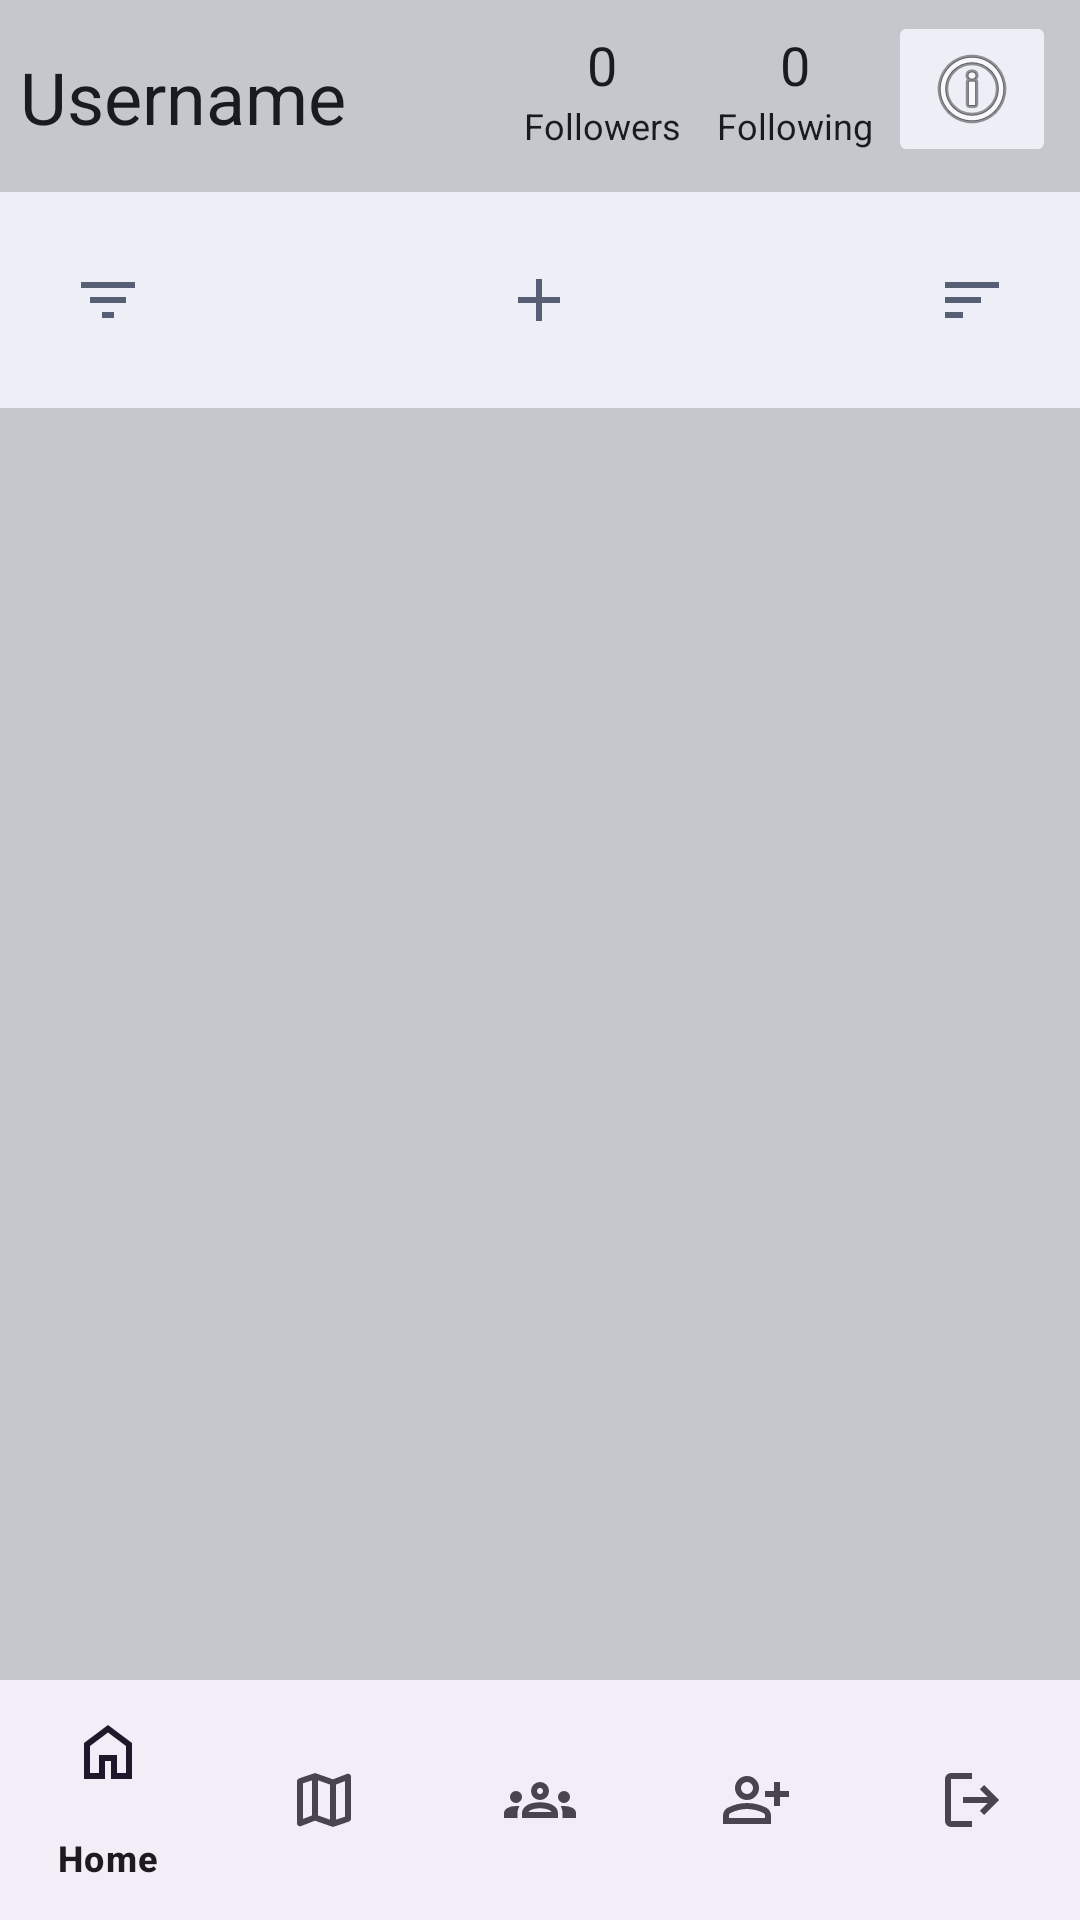

This screen was rendered from an Android layout file. Write that file and the resources it references.
<!-- AndroidManifest.xml: application theme Theme.MoodMasters -->
<!-- res/layout/user_mood_history_screen.xml -->
<?xml version="1.0" encoding="utf-8"?>
<androidx.constraintlayout.widget.ConstraintLayout xmlns:android="http://schemas.android.com/apk/res/android"
    xmlns:app="http://schemas.android.com/apk/res-auto"
    xmlns:tools="http://schemas.android.com/tools"
    android:layout_width="match_parent"
    android:layout_height="match_parent"
    android:background="@color/screen_color">

    <androidx.appcompat.widget.Toolbar
        android:id="@+id/user_mood_history_toolbar"
        android:layout_width="match_parent"
        android:layout_height="wrap_content"
        android:background="@color/background_color"
        android:minHeight="?attr/actionBarSize"
        android:theme="?attr/actionBarTheme"
        app:layout_constraintTop_toTopOf="parent"
        tools:layout_editor_absoluteX="0dp" />

    <com.google.android.material.bottomnavigation.BottomNavigationView
        android:id="@+id/bottom_navigation_view"
        android:layout_width="match_parent"
        android:layout_height="wrap_content"
        app:layout_constraintBottom_toBottomOf="parent"
        app:layout_constraintEnd_toEndOf="parent"
        app:layout_constraintStart_toStartOf="parent"
        app:menu="@menu/bottom_nav_menu"/>


    <TextView
        android:id="@+id/user_mood_history_label"
        android:layout_width="wrap_content"
        android:layout_height="wrap_content"
        android:text="Username"
        android:textAppearance="@style/TextAppearance.AppCompat.Large"
        android:textColor="@color/text_color"
        android:textSize="24sp"
        app:layout_constraintBottom_toBottomOf="@+id/user_mood_history_toolbar"
        app:layout_constraintEnd_toEndOf="parent"
        app:layout_constraintHorizontal_bias="0.026"
        app:layout_constraintStart_toStartOf="parent"
        app:layout_constraintTop_toTopOf="@+id/user_mood_history_toolbar" />

    <LinearLayout
        android:id="@+id/followers_container"
        android:layout_width="wrap_content"
        android:layout_height="wrap_content"
        android:layout_marginEnd="4dp"
        android:clickable="true"
        android:focusable="true"
        android:foreground="?attr/selectableItemBackground"
        android:gravity="center"
        android:orientation="vertical"
        android:padding="4dp"
        app:tint="@color/white"
        app:layout_constraintBottom_toBottomOf="@+id/user_mood_history_label"
        app:layout_constraintEnd_toStartOf="@+id/following_container"
        app:layout_constraintTop_toBottomOf="@id/user_mood_history_toolbar"
        app:layout_constraintTop_toTopOf="@+id/user_mood_history_label"
        app:layout_constraintVertical_bias="0.673">

        <TextView
            android:id="@+id/followers_number"
            android:layout_width="wrap_content"
            android:layout_height="wrap_content"
            android:text="0"
            android:textAppearance="@style/TextAppearance.AppCompat.Large"
            android:textColor="@color/text_color"
            android:textSize="18sp" />

        <TextView
            android:id="@+id/followers_text"
            android:layout_width="wrap_content"
            android:layout_height="wrap_content"
            android:text="Followers"
            android:textColor="@color/text_color"
            android:textSize="12sp" />
    </LinearLayout>

    <LinearLayout
        android:id="@+id/following_container"
        android:layout_width="wrap_content"
        android:layout_height="wrap_content"
        android:layout_marginEnd="1dp"
        android:clickable="true"
        android:focusable="true"
        android:foreground="?attr/selectableItemBackground"
        android:gravity="center"
        android:orientation="vertical"
        android:padding="4dp"
        app:layout_constraintBottom_toBottomOf="@+id/user_mood_history_label"
        app:layout_constraintEnd_toStartOf="@+id/user_mood_history_stats_button"
        app:layout_constraintTop_toBottomOf="@id/user_mood_history_toolbar"
        app:layout_constraintTop_toTopOf="@+id/user_mood_history_label"
        app:layout_constraintVertical_bias="0.673">

        <TextView
            android:id="@+id/following_number"
            android:layout_width="wrap_content"
            android:layout_height="wrap_content"
            android:text="0"
            android:textAppearance="@style/TextAppearance.AppCompat.Large"
            android:textColor="@color/text_color"
            android:textSize="18sp" />

        <TextView
            android:id="@+id/following_text"
            android:layout_width="wrap_content"
            android:layout_height="wrap_content"
            android:text="Following"
            android:textColor="@color/text_color"
            android:textSize="12sp" />
    </LinearLayout>

    <ListView
        android:id="@+id/mood_following_list"
        android:layout_width="0dp"
        android:layout_height="0dp"
        android:layout_marginTop="8dp"
        android:background="@color/background_color"
        app:layout_constraintBottom_toTopOf="@+id/bottom_navigation_view"
        app:layout_constraintEnd_toEndOf="parent"
        app:layout_constraintStart_toStartOf="parent"
        app:layout_constraintTop_toBottomOf="@+id/user_mood_following_filter_button">
    </ListView>

    <ImageButton
        android:id="@+id/user_mood_following_filter_button"
        android:layout_width="56dp"
        android:layout_height="56dp"
        android:layout_margin="8dp"
        android:background="?attr/selectableItemBackgroundBorderless"
        android:contentDescription="Filter Mood List"
        android:src="@drawable/filter_mood_list_icon"
        android:scaleType="centerInside"
        app:layout_constraintStart_toStartOf="parent"
        app:layout_constraintTop_toBottomOf="@+id/user_mood_history_toolbar" />

    <ImageButton
        android:id="@+id/user_mood_following_sort_button"
        android:layout_width="56dp"
        android:layout_height="56dp"
        android:layout_margin="8dp"
        android:background="?attr/selectableItemBackgroundBorderless"
        android:contentDescription="Sort Mood List"
        android:src="@drawable/sort_mood_list_icon"
        android:scaleType="centerInside"
        app:layout_constraintEnd_toEndOf="parent"
        app:layout_constraintTop_toBottomOf="@+id/user_mood_history_toolbar" />

    <ImageButton
        android:id="@+id/user_mood_history_add_button"
        android:layout_width="56dp"
        android:layout_height="56dp"
        android:layout_margin="8dp"
        android:background="?attr/selectableItemBackgroundBorderless"
        android:contentDescription="Add a Mood"
        android:scaleType="centerInside"
        android:src="@drawable/add_mood_icon"
        app:layout_constraintBottom_toTopOf="@+id/mood_following_list"
        app:layout_constraintEnd_toStartOf="@+id/user_mood_following_sort_button"
        app:layout_constraintHorizontal_bias="0.497"
        app:layout_constraintStart_toEndOf="@+id/user_mood_following_filter_button"
        app:layout_constraintTop_toBottomOf="@+id/user_mood_history_toolbar" />

    <ImageButton
        android:id="@+id/user_mood_history_stats_button"
        android:layout_width="wrap_content"
        android:layout_height="wrap_content"
        android:layout_marginEnd="8dp"
        android:backgroundTint="@color/screen_color"
        android:tintMode="multiply"
        app:layout_constraintBottom_toBottomOf="@+id/following_container"
        app:layout_constraintEnd_toEndOf="parent"
        app:layout_constraintTop_toTopOf="@+id/following_container"
        app:layout_constraintVertical_bias="0.529"
        app:srcCompat="@android:drawable/ic_menu_info_details"
        app:tint="@color/white" />

</androidx.constraintlayout.widget.ConstraintLayout>
<!-- resources referenced by this layout -->
<resources>
  <color name="background_color">#C6C6CD</color>
  <color name="screen_color">#EDEEF6</color>
  <color name="text_color">#1A1B20</color>
  <color name="white">#FFFFFFFF</color>
  <!-- drawable add_mood_icon (drawable) -->
  <vector xmlns:android="http://schemas.android.com/apk/res/android"
      android:width="24dp"
      android:height="24dp"
      android:viewportWidth="960"
      android:viewportHeight="960">
    <path
        android:pathData="M440,520L200,520v-80h240v-240h80v240h240v80L520,520v240h-80v-240Z"
        android:fillColor="#565F73"/>
  </vector>
  <!-- drawable filter_mood_list_icon (drawable) -->
  <vector xmlns:android="http://schemas.android.com/apk/res/android"
      android:width="24dp"
      android:height="24dp"
      android:viewportWidth="960"
      android:viewportHeight="960">
    <path
        android:pathData="M400,720v-80h160v80L400,720ZM240,520v-80h480v80L240,520ZM120,320v-80h720v80L120,320Z"
        android:fillColor="#565F73"/>
  </vector>
  <!-- drawable sort_mood_list_icon (drawable) -->
  <vector xmlns:android="http://schemas.android.com/apk/res/android"
      android:width="24dp"
      android:height="24dp"
      android:viewportWidth="960"
      android:viewportHeight="960">
    <path
        android:pathData="M120,720v-80h240v80L120,720ZM120,520v-80h480v80L120,520ZM120,320v-80h720v80L120,320Z"
        android:fillColor="#565F73"/>
  </vector>
  <style name="Theme.MoodMasters" parent="Base.Theme.MoodMasters" />
  <style name="Base.Theme.MoodMasters" parent="Theme.Material3.DayNight.NoActionBar">
          
          
      </style>
</resources>
